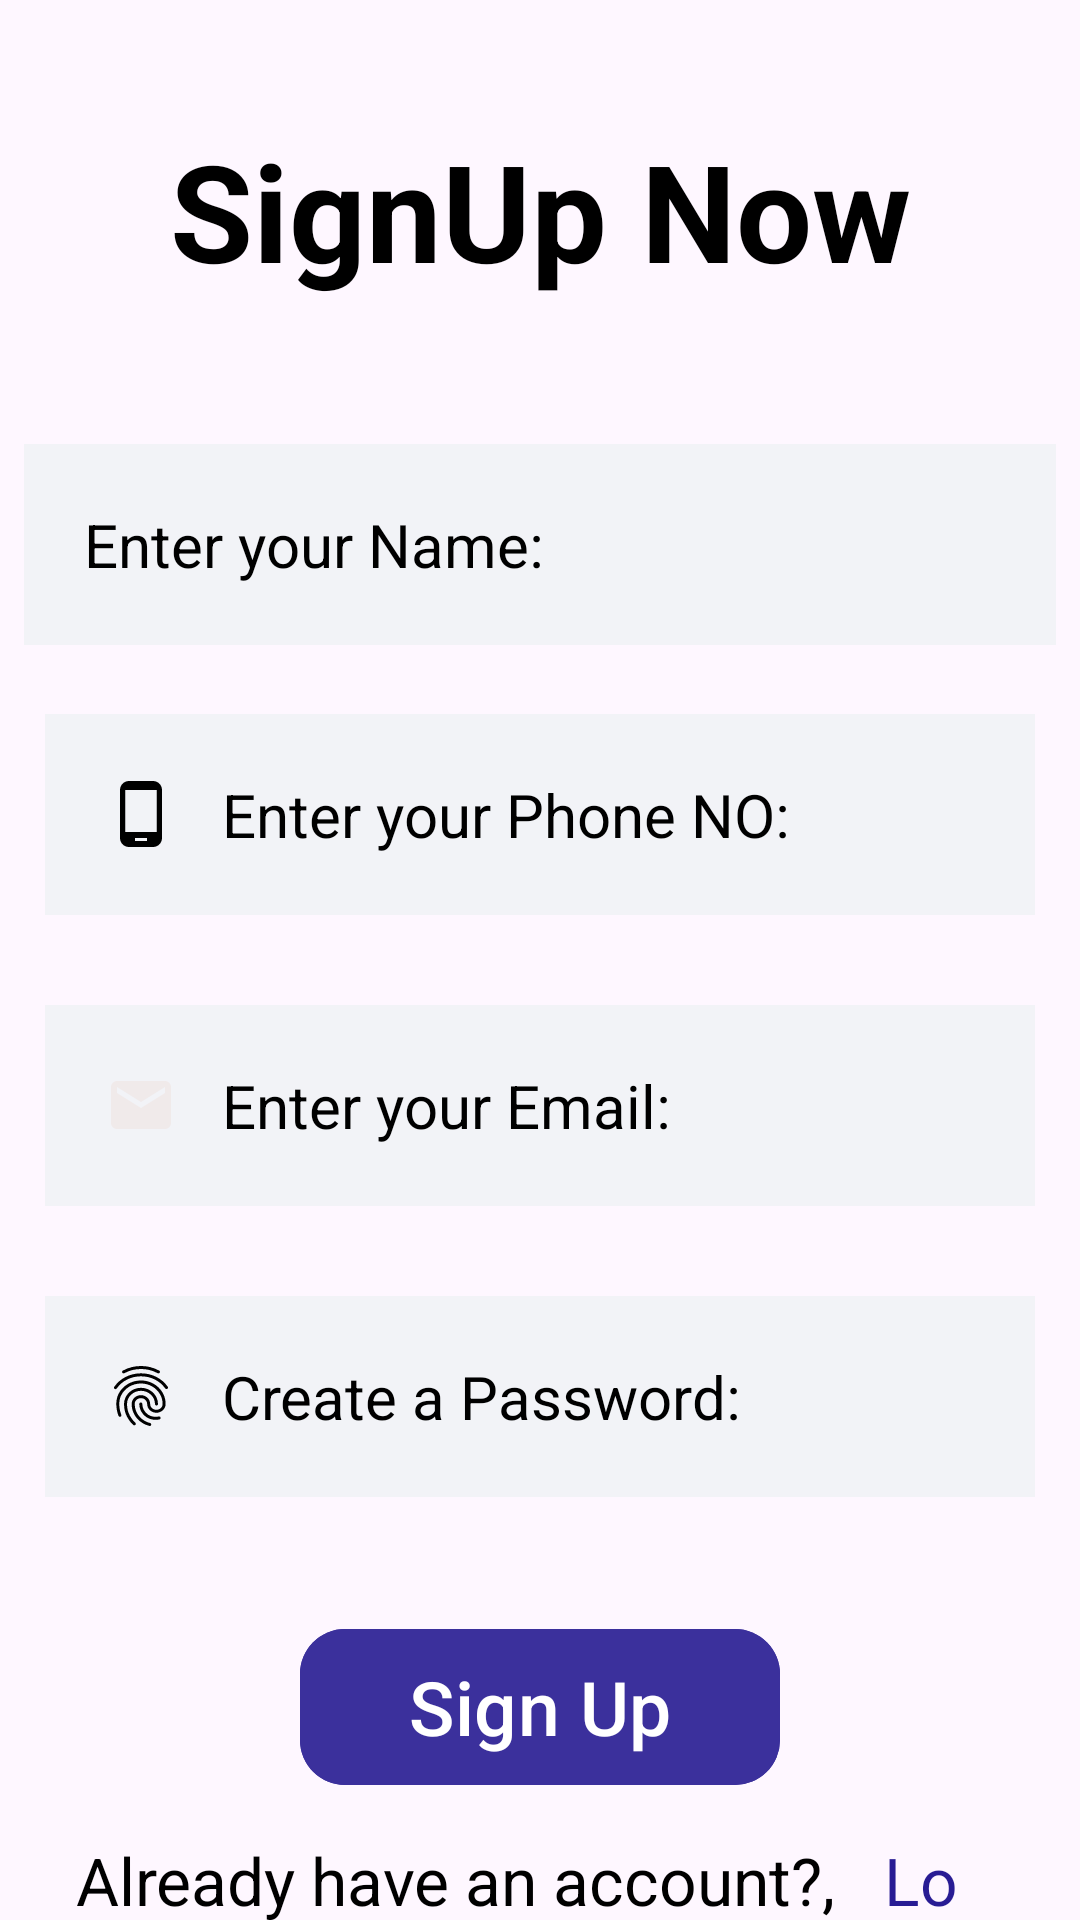

Here is an Android app screen rendered from its layout file. Give the layout XML and the strings, colors and styles it references.
<!-- AndroidManifest.xml: application theme Theme.Expensify -->
<!-- res/layout/activity_sign_up.xml -->
<?xml version="1.0" encoding="utf-8"?>
<RelativeLayout xmlns:android="http://schemas.android.com/apk/res/android"
    xmlns:app="http://schemas.android.com/apk/res-auto"
    xmlns:tools="http://schemas.android.com/tools"
    android:id="@+id/main"
    android:layout_width="match_parent"
    android:layout_height="match_parent"
    tools:context=".MainActivity">

    <TextView
        android:id="@+id/heading"
        android:layout_width="match_parent"
        android:layout_height="wrap_content"
        android:layout_alignParentTop="true"
        android:layout_margin="40dp"
        android:gravity="center"
        android:text="SignUp Now"
        android:textColor="@color/black"
        android:textSize="45dp"
        android:textStyle="bold" />
    <EditText
        android:layout_width="match_parent"
        android:layout_height="wrap_content"
        android:id="@+id/name"
        android:textColorHint="@color/black"
        android:hint="Enter your Name:"
        android:layout_below="@id/heading"
        android:layout_margin="8dp"
        android:padding="20dp"
        android:textSize="20dp"
        android:background="#f2f3f7"
        android:drawableLeft="@drawable/person"
        android:drawablePadding="15dp"
        />
    <EditText
        android:layout_width="match_parent"
        android:layout_height="wrap_content"
        android:id="@+id/phno"
        android:inputType="number"
        android:textColorHint="@color/black"
        android:hint="Enter your Phone NO:"
        android:layout_below="@+id/name"
        android:layout_margin="15dp"
        android:padding="20dp"
        android:textSize="20dp"
        android:background="#f2f3f7"
        android:drawableLeft="@drawable/phone"
        android:drawablePadding="15dp"
        />
    <EditText
        android:layout_width="match_parent"
        android:layout_height="wrap_content"
        android:id="@+id/email"
        android:inputType="textEmailAddress"
        android:textColorHint="@color/black"
        android:hint="Enter your Email:"
        android:layout_below="@+id/phno"
        android:layout_margin="15dp"
        android:padding="20dp"
        android:textSize="20dp"
        android:background="#f2f3f7"
        android:drawableLeft="@drawable/email"
        android:drawablePadding="15dp"
        />
    <EditText
        android:layout_width="match_parent"
        android:layout_height="wrap_content"
        android:id="@+id/password"
        android:inputType="textPassword"
        android:textColorHint="@color/black"
        android:hint="Create a Password:"
        android:layout_below="@+id/email"
        android:layout_margin="15dp"
        android:padding="20dp"
        android:textSize="20dp"
        android:background="#f2f3f7"
        android:drawableLeft="@drawable/password"
        android:drawablePadding="15dp"
        />

    <com.google.android.material.button.MaterialButton
        android:id="@+id/register"
        android:layout_width="230dp"
        android:layout_height="60dp"
        android:layout_below="@+id/password"
        android:layout_alignParentStart="true"
        android:layout_alignParentEnd="true"
        android:layout_marginStart="100dp"
        android:layout_marginTop="25dp"
        android:layout_marginEnd="100dp"
        android:gravity="center"
        android:text="Sign Up"
        android:textSize="25dp"
        android:textColor="@color/white"
        android:backgroundTint="#3b309c"
        app:cornerRadius="15dp"
        />
    <TextView
        android:id="@+id/textsignin1"
        android:layout_width="wrap_content"
        android:layout_height="wrap_content"
        android:layout_below="@+id/register"
        android:layout_alignParentStart="true"
        android:layout_marginStart="25dp"
        android:layout_marginTop="13dp"
        android:gravity="center"

        android:text="Already have an account?,"

        android:textColor="@color/black"
        android:textSize="22dp" />

    <TextView
        android:id="@+id/textsignin2"
        android:layout_width="wrap_content"
        android:layout_height="wrap_content"
        android:layout_alignBaseline="@id/textsignin1"
        android:layout_alignParentEnd="true"
        android:layout_marginTop="20dp"
        android:layout_marginEnd="35dp"
        android:layout_toEndOf="@+id/textsignin1"
        android:gravity="center"
        android:text="  Login. "
        android:textColor="@color/dark_blue"
        android:textSize="22dp" />
</RelativeLayout>
<!-- resources referenced by this layout -->
<resources>
  <color name="black">#FF000000</color>
  <color name="dark_blue">#281c94</color>
  <color name="white">#FFFFFFFF</color>
  <!-- drawable email (drawable) -->
  <vector xmlns:android="http://schemas.android.com/apk/res/android" android:height="24dp" android:tint="#F0EAEA" android:viewportHeight="24" android:viewportWidth="24" android:width="24dp">
        
      <path android:fillColor="@color/white" android:pathData="M20,4L4,4c-1.1,0 -1.99,0.9 -1.99,2L2,18c0,1.1 0.9,2 2,2h16c1.1,0 2,-0.9 2,-2L22,6c0,-1.1 -0.9,-2 -2,-2zM20,8l-8,5 -8,-5L4,6l8,5 8,-5v2z"/>
      
  </vector>
  <!-- drawable password: vector/xml drawable (drawable, 2365 chars, omitted) -->
  <!-- drawable phone (drawable) -->
  <vector xmlns:android="http://schemas.android.com/apk/res/android" android:height="24dp" android:tint="@color/black" android:viewportHeight="24" android:viewportWidth="24" android:width="24dp">
        
      <path android:fillColor="@android:color/white" android:pathData="M16,1L8,1C6.34,1 5,2.34 5,4v16c0,1.66 1.34,3 3,3h8c1.66,0 3,-1.34 3,-3L19,4c0,-1.66 -1.34,-3 -3,-3zM14,21h-4v-1h4v1zM17.25,18L6.75,18L6.75,4h10.5v14z"/>
      
  </vector>
  <style name="Theme.Expensify" parent="Base.Theme.Expensify" />
  <style name="Base.Theme.Expensify" parent="Theme.Material3.DayNight">
          
          
      </style>
</resources>
